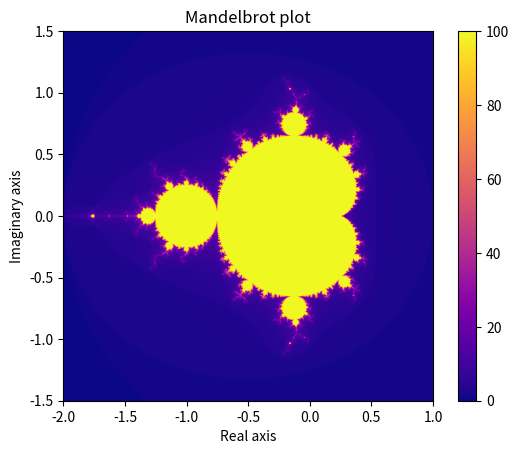

Here is the Python script that generated this plot:
"""
Mandelbrot Set Generator
Author : [ Kim Nielsen ]
Course : Numerical Scientific Computing 2026
"""

# ----------------------------------------------------------------------------------------------------
# Imports
# ----------------------------------------------------------------------------------------------------
import matplotlib.pyplot as plt
import numpy as np
import statistics
import time
from typing import Callable, Any

# ----------------------------------------------------------------------------------------------------
# Parameters
# ----------------------------------------------------------------------------------------------------
N              = 1024  # Same width & height
x_min          = -2.0  # min point on real axis
x_max          = 1.0   # max point on real axis
y_min          = -1.5  # min point on imaginary axis
y_max          = 1.5   # max point on imaginary axis
max_iter       = 100   # We set a max iteration as number not part of Mandelbrot set will result in diverging and will keep going forever.
mandelbrot_set = [ [0 for _ in range(N)] for _ in range(N) ] # reset mandelbrot set

# ----------------------------------------------------------------------------------------------------
# Methods
# ----------------------------------------------------------------------------------------------------
def numpy_mandelbrot(Z:np.ndarray, C:np.ndarray, M:np.ndarray, mask:np.ndarray) -> np.ndarray:
    """This function computes Mandelbrot algorithm: z_{n+1} = z_n^2 + c
    
    Parameters
    ----------
    Z : np.ndarray
        Numpy array of z values (initialized to zero)
    C : np.ndarray
        Numpy array representing the complex grid with all points.
    M : np.ndarray
        Numpy array containing escape counts for each pixel.
    mask : np.ndarray
        Boolean array, where each element indicates if points are still active (Have not diverged yet).

    Returns
    ----------
    np.ndarray
        A 2D array of the same shape as C.
        Each array element represents either the number of escape counts before divergence or max_iter, depending on if the associated pixel has diverged.
    
    """
    # compute: z_{n+1} = z_n^2 + c for all C grid values
    for k in range(max_iter):
        Z[mask]           = Z[mask]**2 + C[mask]    # We use boolean mask or array to only update points that have not yet diverged -> means all true values in boolean mask
        escaped           = np.abs(Z) > 2           # Check if magnitude of new z point exceeds 2 -> means point diverges. All points that exceed 2, is stored in escaped (also boolean array)
        escaped          &= mask                    # Skip points that diverged earlier
        
        M[escaped] = k                              # We store number of iterations k for points that have diverged the first time.
        mask      &= ~escaped                       # We negate the boolean values in escaped to remove them from the resulting mask, so we only get the non-diverging points which is assumed be in the mandelbrot set.
        
        # Break out of for loop if all booleans in mask are false.
        if not mask.any():
            break
    
    # Points that did not diverge must be in mandelbrot set
    M[mask] = max_iter
    return M

def numpy_compute_mandelbrot(C_grid:np.ndarray) -> np.ndarray:
    """Initialize numpy arrays before Mandelbrot computations.
    
    Parameters
    ----------
    C_grid : np.ndarray
        Numpy array representing the complex grid with all points.
    
    Returns
    ----------
    np.ndarray
        A 2D array of the same shape as C.
        Each array element represents either the number of escape counts before divergence or max_iter, depending on if the associated pixel has diverged.
    """
    Z              = np.zeros_like(C_grid)              # Initialize Z as same shape as C grid
    M              = np.zeros(C_grid.shape, dtype=int)  # Initialize M as same shape as C grid
    mask           = np.ones(C_grid.shape, dtype=bool)  # Boolean mask with same shape as C grid, used to check z>2
    return numpy_mandelbrot(Z, C_grid, M, mask)

def create_grid(N:int) -> np.ndarray:
    """Create NxN grid of complex numbers that correspond to pixels in output image.
    
    Parameters
    ----------
    N : int
        Size of the axes of the complex grid.
        Real and imaginary axis will both be N big.
    
    Returns
    ----------
    np.ndarray
        Numpy array representing the complex grid with all points.
    """
    x    = np.linspace(x_min, x_max, N) # N horizontal values
    y    = np.linspace(y_min, y_max, N) # N vertical values
    X, Y = np.meshgrid(x,y)                  # 2D grids
    C    = X + 1j * Y                        # Form complex grid

    print(f'Shape: {C.shape}')               # shape=(N, N)
    print(f'Type: {C.dtype}')                # dtype=complex128
    return C

def benchmark ( func:Callable[..., Any], *args , n_runs:int=3) -> tuple[float, Any]:
    """Time func , return median of n_runs.
    
    Parameters
    ----------
    func : Callable[..., Any]
        The function with arbitrary arguments to benchmark.
    args :
        Arguments for function to benchmark.
    n_runs : int
        Number of times to run function. Default is 3.
    
    Returns
    ----------
    tuple[float, Any]
        tuple with time median of n_runs and result of benchmarked function.
    """
    times = []
    for _ in range ( n_runs ):
        t0 = time . perf_counter ()
        result = func (* args )
        times . append ( time . perf_counter () - t0 )
    
    median_t = statistics . median ( times )
    
    print (f" Median : { median_t :.4f}s "
        f"( min ={ min( times ):.4f}, max ={ max( times ):.4f})")
    
    return median_t, result

# ----------------------------------------------------------------------------------------------------
# Example usage
# ----------------------------------------------------------------------------------------------------
if __name__ == "__main__":
    numpy_C_grid = create_grid(N)
    t, M = benchmark(numpy_compute_mandelbrot, numpy_C_grid)

    # Plot Mandelbrot
    plt.imshow( M, extent=(x_min, x_max, y_min, y_max), cmap='plasma' )
    plt.colorbar()
    plt.title('Mandelbrot plot')
    plt.xlabel('Real axis')
    plt.ylabel('Imaginary axis')
    plt.show()
